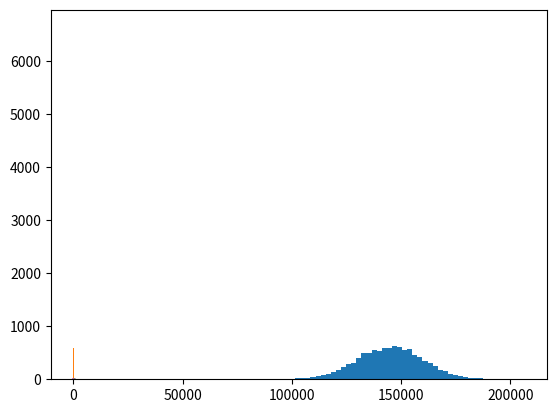

Python code for this plot:
#python 3

import numpy as np
import matplotlib.pyplot as plt
#~N(145000, 15000) with 10000 data points
incomes = np.random.normal(145000, 15000, 10000)

plt.hist(incomes,50)    #50 bins
plt.show()
np.median(incomes)

#adding Donald Trump
incomes = np.append(incomes, [1000000000])
print(np.median(incomes))
print(np.mean(incomes))

#creating a random sample of 500 people, age 18-100, all in int
ages = np.random.randint(18,high = 100, size=500)
#print(ages)


from scipy import stats
modes = stats.mode(ages)    #output (value, number of occurence)
print(modes)


#######################################################################

incomes = np.random.normal(100,10,10000)
plt.hist(incomes, 50)   #50 bins
plt.show()
#standard variations and standard deviation functions on np.random.normal
print(incomes.std())
print(incomes.var())

######################################################################
#PDF/PMF: Probability of the data value falling within a certain RV range
#PMF resemble a histogram
#PDF is a continuous function

from scipy.stats import norm
import matplotlib.pyplot as plt

#Uniform Distribution
values = np.random.uniform(-10,10,100000)   #Rx = (-10,10). 100k data points. p=1/(b-a)
plt.hist(values, 100) #note, the number of bins affect our graph
plt.show()

#Normal/Gaussian

xrange = np.arange(-5,5, 0.001) #start, stop, step
plt.plot(xrange, norm.pdf(xrange)) # y ~ N(0,1) of xrange
plt.show()


#General form of Gaussian
mu = 5     #mean
sigma = 2  #stdev
values = np.random.normal(mu,sigma, size=100000)
plt.hist(values, 50)
plt.show()

#Exponential pdf
from scipy.stats import expon
xrange = np.arange(0,10, 0.001)
lambda_ = 4
plt.plot(xrange, expon.pdf(xrange, scale=lambda_)) #y ~exp(lambda)

#binomial pmf
from scipy.stats import binom
n,p = 10, 0.5   #n is the number of bernoulli trials, p = prob of each bern. trial

#pmf plot example
xrange = np.arange(0, 10, 0.001)
plt.plot(xrange, binom.pmf(xrange,n,p))

#Poisson pmf
from scipy.stats import poisson
mu = 500
xrange= np.arange(400, 600, 0.5)
plt.plot(xrange,poisson.pmf(xrange, mu))

##############################################################################
#percentiles and moments

import numpy as np
import matplotlib.pyplot as plt
import scipy.stats as sp

values = np.random.normal(0,1,1000) # N(0,1)

plt.hist(values, 50)
plt.show()

#show X values that represents the cut off percentiles
print(np.percentile(values, 25))
print(np.percentile(values, 50))
print(np.percentile(values, 75))

values = np.random.normal(0, 1, 10000)
plt.hist(values,50)
plt.show()

#moment of 1, 2, 3, 4
m1 = np.mean(values)    #should be 0 for N(0,1)
m2 = np.var(values)     #should be 1 for N(0,1)
m3 = sp.skew(values)    #should be 0 for N(0,1)
m4 = sp.kurtosis(values)#should be 0 for N(0,1)

print(m1,m2,m3,m4)